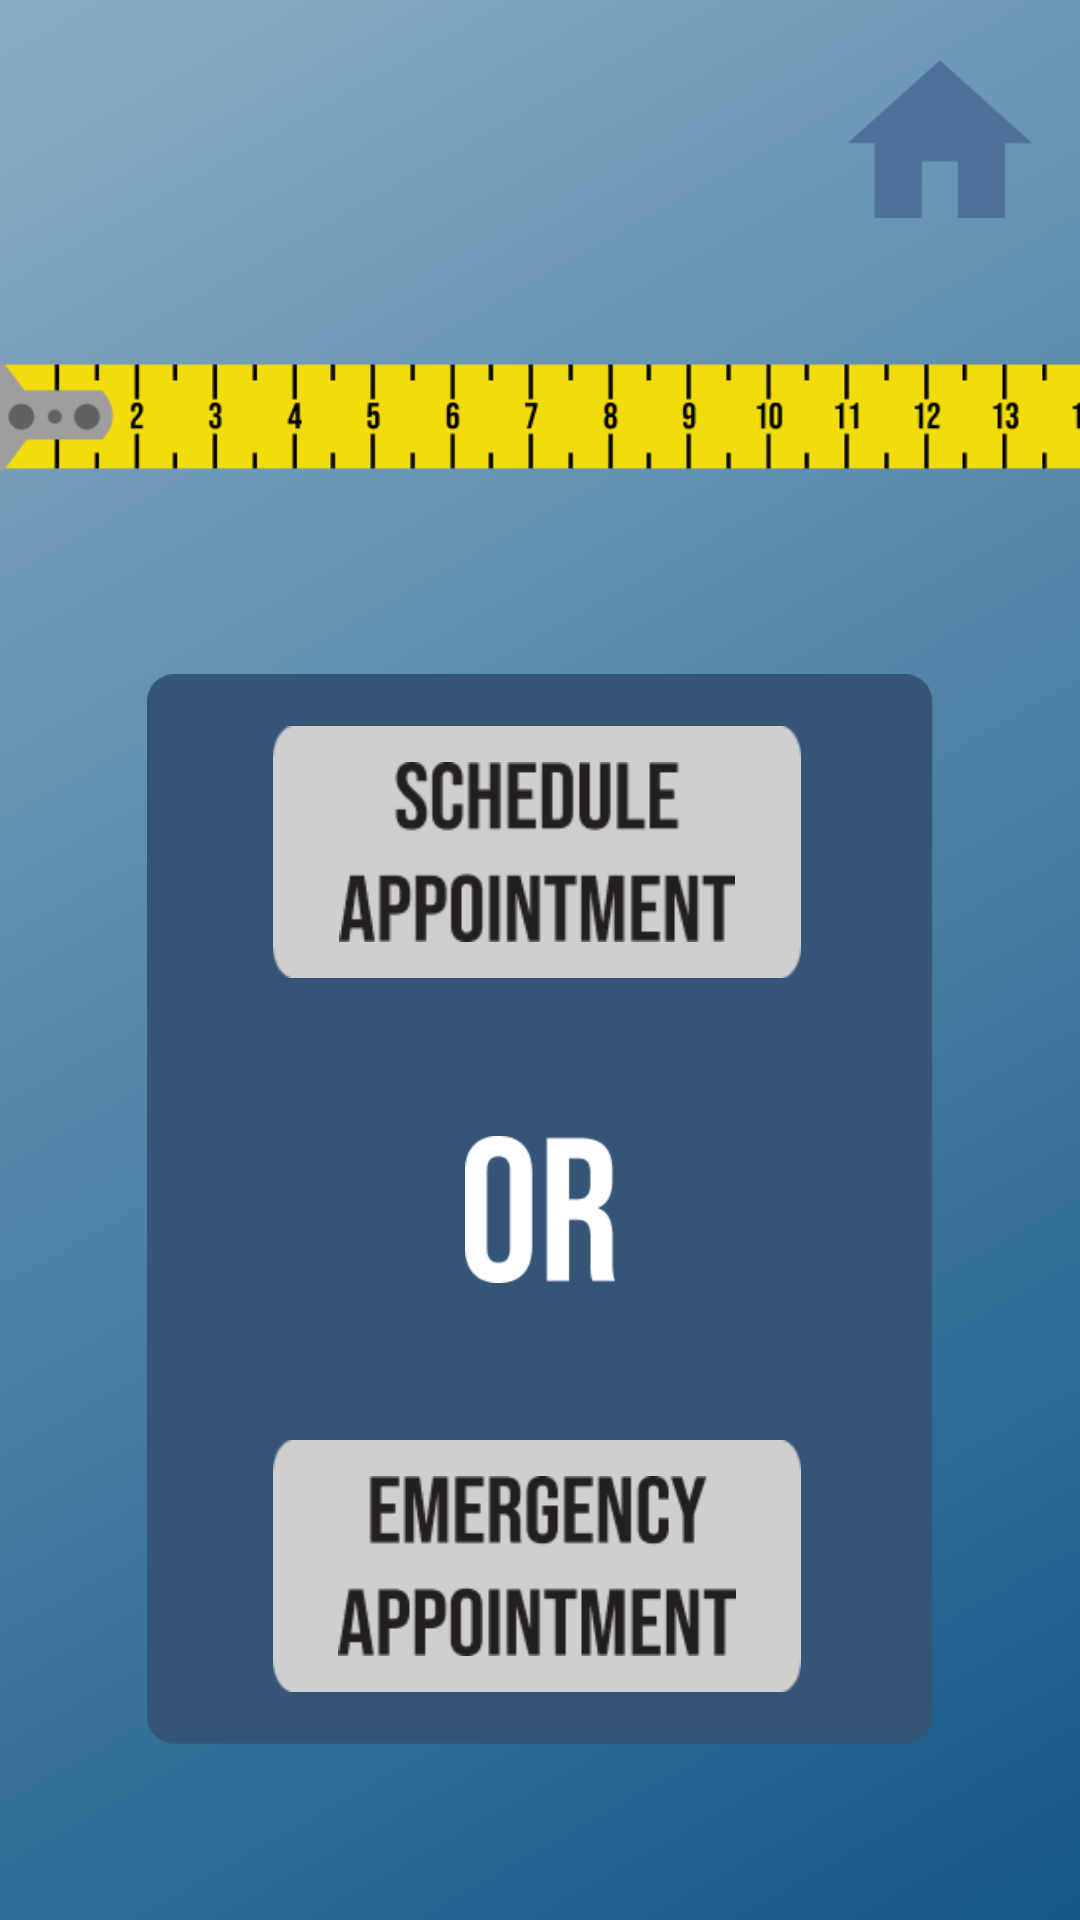

Android layout source for this screen:
<!-- AndroidManifest.xml: application theme Theme.Homework04_Program01 -->
<!-- res/layout/activity_handyman_emergency.xml -->
<?xml version="1.0" encoding="utf-8"?>
<androidx.constraintlayout.widget.ConstraintLayout xmlns:android="http://schemas.android.com/apk/res/android"
    xmlns:app="http://schemas.android.com/apk/res-auto"
    xmlns:tools="http://schemas.android.com/tools"
    android:layout_width="match_parent"
    android:layout_height="match_parent"
    tools:context=".HandymanEmergency"
    android:background="@drawable/gradient_background">

    <ImageView
        android:id="@+id/imageView30"
        android:layout_width="155dp"
        android:layout_height="75dp"
        android:layout_marginStart="16dp"
        app:layout_constraintBottom_toTopOf="@+id/imageView5"
        app:layout_constraintStart_toStartOf="parent"
        app:layout_constraintTop_toTopOf="parent"
        app:layout_constraintVertical_bias="0.484"
        app:srcCompat="@drawable/logo_handyman" />

    <ImageView
        android:id="@+id/imageView31"
        android:layout_width="415dp"
        android:layout_height="61dp"
        android:layout_marginTop="108dp"
        app:layout_constraintStart_toStartOf="parent"
        app:layout_constraintTop_toTopOf="parent"
        app:srcCompat="@drawable/tape_measure" />

    <ImageView
        android:id="@+id/image_v_hs_home3"
        android:layout_width="62dp"
        android:layout_height="60dp"
        android:layout_marginTop="16dp"
        android:layout_marginEnd="16dp"
        app:layout_constraintEnd_toEndOf="parent"
        app:layout_constraintTop_toTopOf="parent"
        app:srcCompat="@drawable/home_button" />

    <ImageView
        android:id="@+id/imageView6"
        android:layout_width="262dp"
        android:layout_height="474dp"
        app:layout_constraintBottom_toBottomOf="parent"
        app:layout_constraintEnd_toEndOf="parent"
        app:layout_constraintStart_toStartOf="parent"
        app:srcCompat="@drawable/background_handyman_selection" />

    <ImageView
        android:id="@+id/imageView32"
        android:layout_width="206dp"
        android:layout_height="84dp"
        android:layout_marginTop="76dp"
        app:layout_constraintEnd_toEndOf="@+id/imageView6"
        app:layout_constraintHorizontal_bias="0.482"
        app:layout_constraintStart_toStartOf="@+id/imageView6"
        app:layout_constraintTop_toTopOf="@+id/imageView6"
        app:srcCompat="@drawable/button_emergency" />

    <ImageView
        android:id="@+id/imageView33"
        android:layout_width="206dp"
        android:layout_height="84dp"
        android:layout_marginBottom="76dp"
        app:layout_constraintBottom_toBottomOf="parent"
        app:layout_constraintEnd_toEndOf="@+id/imageView6"
        app:layout_constraintHorizontal_bias="0.482"
        app:layout_constraintStart_toStartOf="@+id/imageView6"
        app:srcCompat="@drawable/button_emergency" />

    <ImageView
        android:id="@+id/imageView34"
        android:layout_width="54dp"
        android:layout_height="49dp"
        app:layout_constraintBottom_toTopOf="@+id/imageView33"
        app:layout_constraintEnd_toEndOf="@+id/imageView6"
        app:layout_constraintStart_toStartOf="@+id/imageView6"
        app:layout_constraintTop_toBottomOf="@+id/imageView32"
        app:srcCompat="@drawable/text_or" />

    <ImageView
        android:id="@+id/imageView35"
        android:layout_width="152dp"
        android:layout_height="60dp"
        app:layout_constraintBottom_toBottomOf="@+id/imageView32"
        app:layout_constraintEnd_toEndOf="@+id/imageView32"
        app:layout_constraintStart_toStartOf="@+id/imageView32"
        app:layout_constraintTop_toTopOf="@+id/imageView32"
        app:srcCompat="@drawable/text_schedule_appointment" />

    <ImageView
        android:id="@+id/imageView36"
        android:layout_width="152dp"
        android:layout_height="60dp"
        app:layout_constraintBottom_toBottomOf="@+id/imageView33"
        app:layout_constraintEnd_toEndOf="@+id/imageView33"
        app:layout_constraintStart_toStartOf="@+id/imageView33"
        app:layout_constraintTop_toTopOf="@+id/imageView33"
        app:srcCompat="@drawable/text_emergency_appointment" />
</androidx.constraintlayout.widget.ConstraintLayout>
<!-- resources referenced by this layout -->
<resources>
  <!-- drawable background_handyman_selection: png bitmap (drawable, 5370 bytes) -->
  <!-- drawable button_emergency: png bitmap (drawable, 700 bytes) -->
  <!-- drawable gradient_background (drawable) -->
  <?xml version="1.0" encoding="utf-8"?>
  <selector xmlns:android="http://schemas.android.com/apk/res/android">
      <item>
          <shape>
              <gradient
                  android:startColor="#8AADC5"
                  android:endColor="#145887"
                  android:angle="315"
                  android:type="linear" />
          </shape>
      </item>
  </selector>
  <!-- drawable home_button: png bitmap (drawable, 954 bytes) -->
  <!-- drawable tape_measure: png bitmap (drawable, 5947 bytes) -->
  <!-- drawable text_emergency_appointment: png bitmap (drawable, 4851 bytes) -->
  <!-- drawable text_or: png bitmap (drawable, 1531 bytes) -->
  <!-- drawable text_schedule_appointment: png bitmap (drawable, 3887 bytes) -->
  <style name="Theme.Homework04_Program01" parent="Base.Theme.Homework04_Program01" />
  <style name="Base.Theme.Homework04_Program01" parent="Theme.Material3.DayNight.NoActionBar">
          
          
      </style>
</resources>
